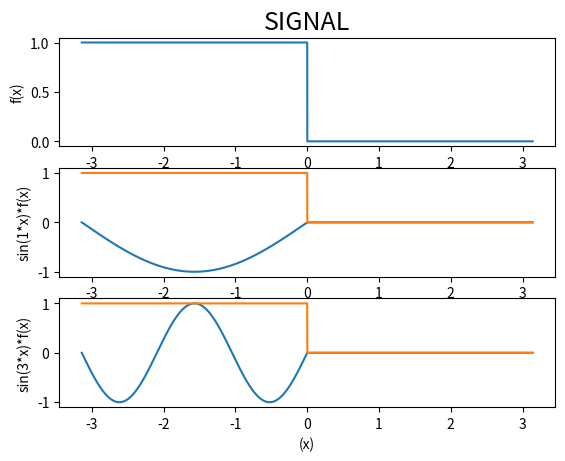

The script that saved this image:
# -*- coding: utf-8 -*-
"""
Created on Mon Aug  5 21:23:20 2019

[redacted]
"""

import numpy as np
import matplotlib.pyplot as plt
resolution = 0.0001
x = np.arange(-np.pi,np.pi,resolution)# -pi to pi with the interval of 0.0001
square = np.array(x)
square[range(x.size)] = 0
square[range(int(x.size/2))] = 1
square[range(int(x.size/2), int(x.size))]= 0
np.trapz(square,x) # integration of f(x)
a0 = (np.trapz(square,x))/ np.pi # dividing by pi which is present out side the integration


n=1
harm = np.sin(n*x)
mult1 = square*harm
fund = np.trapz(mult1,x)
np.trapz(mult1,x)
b1 = (np.trapz(mult1,x))/np.pi


n=3
harm = np.sin(n*x)
mult2 = square*harm
third = np.trapz(mult2,x)
np.trapz(mult2,x)
b3 = (np.trapz(mult2,x))/np.pi

plt.subplot(311)
plt.plot(x,square)
plt.xlabel('(x)')
plt.ylabel('f(x)')
plt.title('SIGNAL', fontsize=18)
plt.subplot(312)
plt.plot(x,mult1)
plt.plot(x,square)
plt.xlabel('(x)')
plt.ylabel('sin(1*x)*f(x)')
plt.subplot(313)
plt.plot(x,mult2)
plt.plot(x,square)
plt.xlabel('(x)')
plt.ylabel('sin(3*x)*f(x)')
plt.show()
